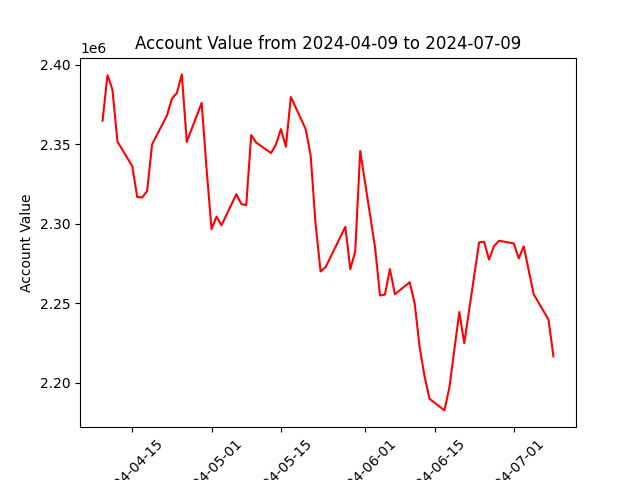

The file beside this chart, header and first rows:
datadate, account_value
20240409, 2364754
20240410, 2393450
20240411, 2384344
20240412, 2351725
20240415, 2336134
20240416, 2316781
20240417, 2316537
20240418, 2320470
20240419, 2349979
20240422, 2367996
20240423, 2378603
20240424, 2382225
20240425, 2393901
20240426, 2351415
20240429, 2376024
20240430, 2334217
20240501, 2296533
20240502, 2304430
20240503, 2298955
20240506, 2318519
20240507, 2312441
20240508, 2311578
20240509, 2355782
20240510, 2351046
20240513, 2344430
20240514, 2349797
20240515, 2359505
20240516, 2348367
20240517, 2379725
20240520, 2359459
20240521, 2342888
20240522, 2299584
20240523, 2269962
20240524, 2272534
20240528, 2298057
20240529, 2271404
20240530, 2282614
20240531, 2345774
20240603, 2285115
20240604, 2254782
20240605, 2255499
20240606, 2271451
20240607, 2255637
20240610, 2263170
20240611, 2249659
20240612, 2222218
20240613, 2203697
20240614, 2189838
20240617, 2182561
20240618, 2197020
20240620, 2244462
20240621, 2224821
20240624, 2288247
20240625, 2288661
20240626, 2277463
20240627, 2285829
20240628, 2289266
20240701, 2287597
20240702, 2278107
20240703, 2285784
... 3 more rows
